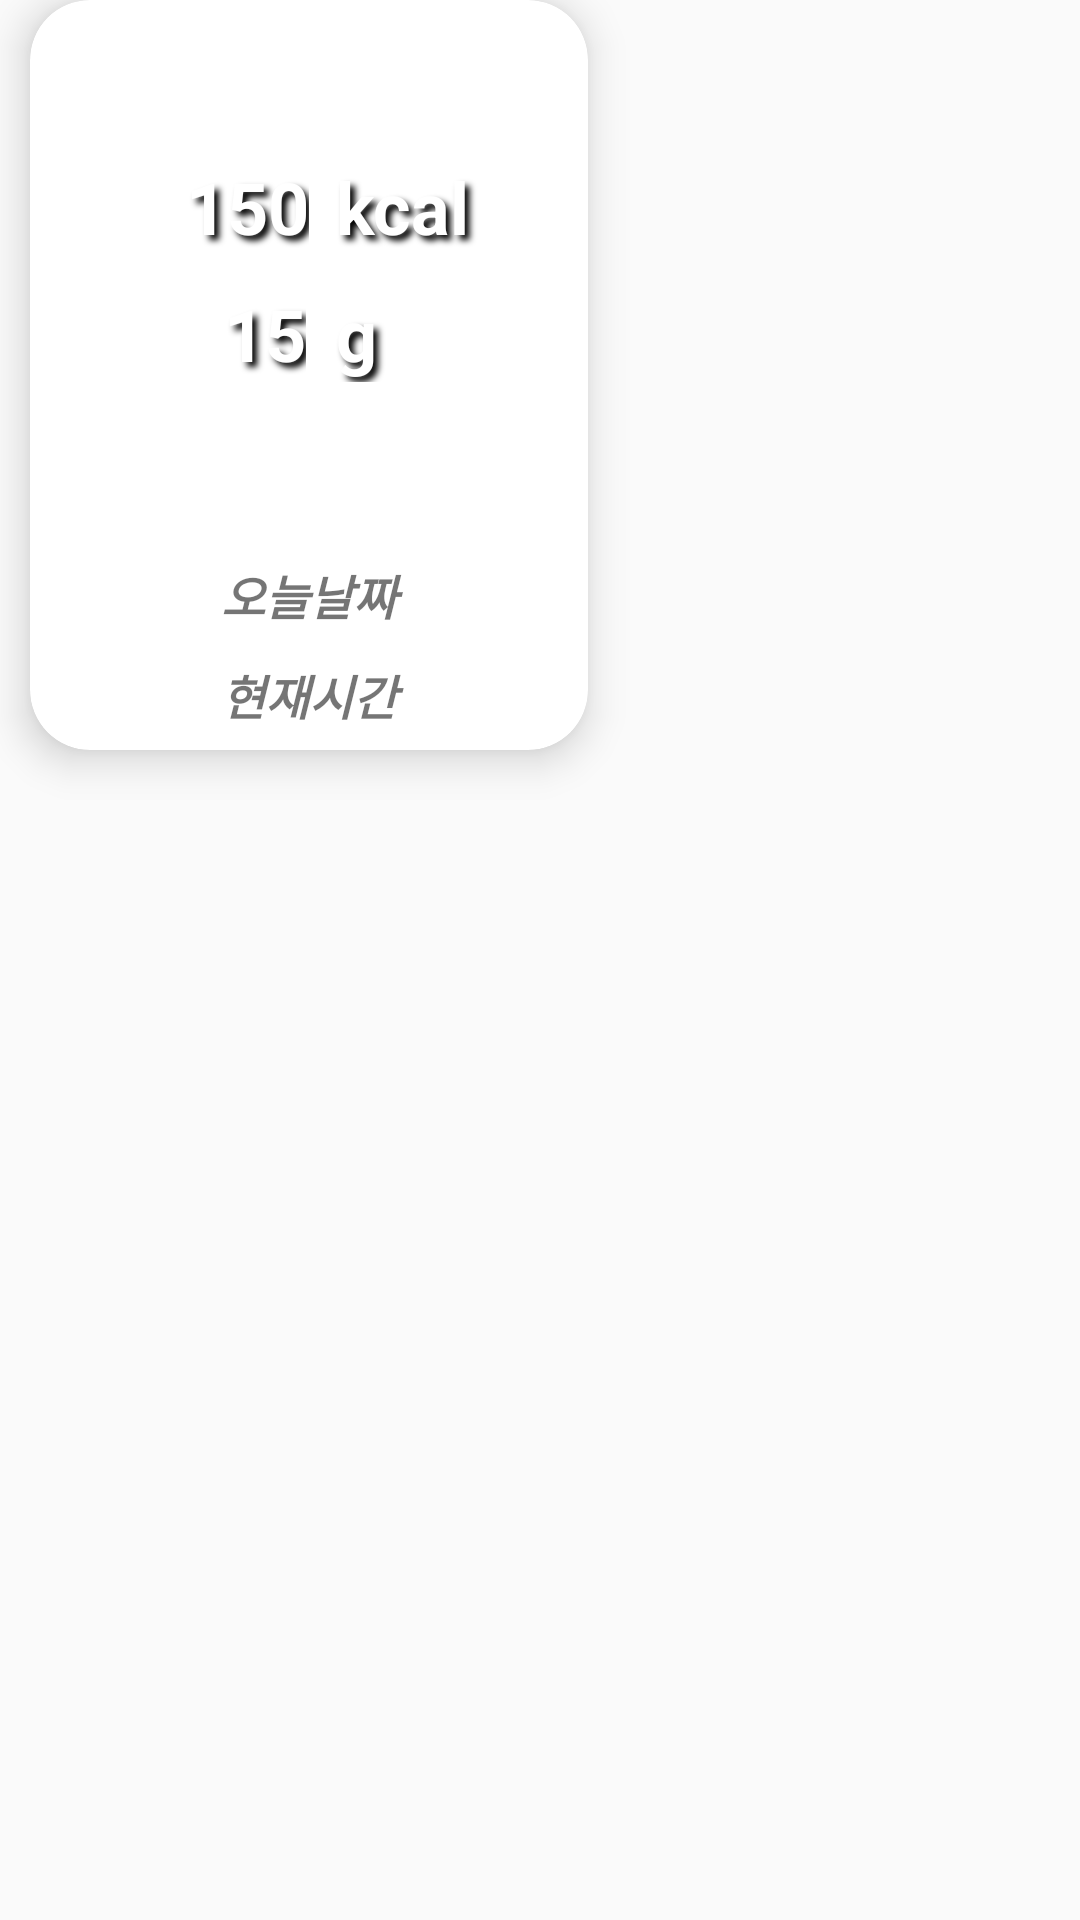

The Android layout XML behind this screen, and the referenced resources:
<!-- AndroidManifest.xml: application theme Theme.FitPartner -->
<!-- res/layout/recycler_foodlog_item.xml -->
<?xml version="1.0" encoding="utf-8"?>
<androidx.constraintlayout.widget.ConstraintLayout xmlns:android="http://schemas.android.com/apk/res/android"
    xmlns:app="http://schemas.android.com/apk/res-auto"
    xmlns:tools="http://schemas.android.com/tools"
    android:layout_width="wrap_content"
    android:layout_height="wrap_content">

    <androidx.cardview.widget.CardView
        android:layout_width="0dp"
        android:layout_height="0dp"
        android:layout_marginStart="10dp"
        android:layout_marginEnd="10dp"
        android:layout_marginBottom="10dp"
        app:cardCornerRadius="20dp"
        app:cardElevation="8dp"

        app:layout_constraintBottom_toTopOf="@+id/guideline20"
        app:layout_constraintEnd_toStartOf="@+id/guideline19"
        app:layout_constraintStart_toStartOf="parent"
        app:layout_constraintTop_toTopOf="parent">

        <androidx.constraintlayout.widget.ConstraintLayout
            android:layout_width="match_parent"
            android:layout_height="match_parent">

            <ImageView
                android:id="@+id/imageView_foodimg"
                android:layout_width="0dp"
                android:layout_height="0dp"
                android:scaleType="centerCrop"
                app:layout_constraintBottom_toTopOf="@+id/guideline21"
                app:layout_constraintEnd_toEndOf="parent"
                app:layout_constraintStart_toStartOf="parent"
                app:layout_constraintTop_toTopOf="parent"
                tools:srcCompat="@drawable/ic_baseline_add_circle_outline_24" />

            <TextView
                android:id="@+id/textView_fooddate"
                android:layout_width="wrap_content"
                android:layout_height="wrap_content"
                android:layout_marginTop="10dp"
                android:layout_marginBottom="10dp"
                android:ems="8"
                android:text="오늘날짜"
                android:textAlignment="center"
                android:textSize="16sp"
                android:textStyle="bold|italic"
                app:layout_constraintBottom_toTopOf="@+id/textView_foodtime"
                app:layout_constraintEnd_toEndOf="parent"
                app:layout_constraintStart_toStartOf="parent"
                app:layout_constraintTop_toTopOf="@+id/guideline21" />

            <TextView
                android:id="@+id/textView_foodtime"
                android:layout_width="wrap_content"
                android:layout_height="wrap_content"
                android:layout_marginBottom="10dp"
                android:text="현재시간"
                android:ems="8"
                android:textAlignment="center"
                android:textSize="16sp"
                android:textStyle="bold|italic"
                app:layout_constraintBottom_toBottomOf="parent"
                app:layout_constraintStart_toStartOf="@+id/textView_fooddate"
                app:layout_constraintTop_toBottomOf="@+id/textView_fooddate" />

            <androidx.constraintlayout.widget.Guideline
                android:id="@+id/guideline21"
                android:layout_width="wrap_content"
                android:layout_height="wrap_content"
                android:orientation="horizontal"
                app:layout_constraintGuide_begin="180dp" />

            <TextView
                android:id="@+id/textView_protein"
                android:layout_width="wrap_content"
                android:layout_height="wrap_content"
                android:layout_marginTop="5dp"
                android:layout_marginEnd="5dp"
                android:ems="2"
                android:text="15"
                android:shadowColor="#000000"
                android:shadowDx="5"
                android:shadowDy="5"
                android:shadowRadius="5"
                android:textAlignment="textEnd"
                android:textColor="#FFFFFF"
                android:textSize="24sp"
                android:textStyle="bold"
                app:layout_constraintEnd_toStartOf="@+id/guideline24"
                app:layout_constraintTop_toTopOf="@+id/guideline25" />

            <TextView
                android:id="@+id/textView_calorie"
                android:layout_width="wrap_content"
                android:layout_height="wrap_content"
                android:layout_marginEnd="4dp"
                android:layout_marginBottom="5dp"
                android:ems="2"
                android:shadowColor="#000000"
                android:shadowDx="5"
                android:shadowDy="5"
                android:shadowRadius="5"
                android:text="150"
                android:textAlignment="textEnd"
                android:textColor="#FFFFFF"
                android:textSize="24sp"
                android:textStyle="bold"
                app:layout_constraintBottom_toTopOf="@+id/guideline25"
                app:layout_constraintEnd_toStartOf="@+id/guideline24" />

            <TextView
                android:id="@+id/textView_hard_fdcal"
                android:layout_width="wrap_content"
                android:layout_height="wrap_content"
                android:layout_marginStart="5dp"
                android:ems="2"
                android:shadowColor="#000000"
                android:shadowDx="5"
                android:shadowDy="5"
                android:shadowRadius="5"
                android:text="kcal"
                android:textAlignment="textStart"
                android:textColor="#FFFFFF"
                android:textSize="24sp"
                android:textStyle="bold"
                app:layout_constraintBaseline_toBaselineOf="@id/textView_calorie"
                app:layout_constraintStart_toStartOf="@+id/guideline24" />

            <TextView
                android:id="@+id/textView_hard_fdpro"
                android:layout_width="wrap_content"
                android:layout_height="wrap_content"
                android:layout_marginStart="5dp"
                android:ems="2"
                android:text="g"
                android:shadowColor="#000000"
                android:shadowDx="5"
                android:shadowDy="5"
                android:shadowRadius="5"
                android:textAlignment="textStart"
                android:textColor="#FFFFFF"
                android:textSize="24sp"
                android:textStyle="bold"
                app:layout_constraintBaseline_toBaselineOf="@id/textView_protein"
                app:layout_constraintStart_toStartOf="@+id/guideline24" />

            <androidx.constraintlayout.widget.Guideline
                android:id="@+id/guideline24"
                android:layout_width="wrap_content"
                android:layout_height="wrap_content"
                android:orientation="vertical"
                app:layout_constraintGuide_begin="97dp" />

            <androidx.constraintlayout.widget.Guideline
                android:id="@+id/guideline25"
                android:layout_width="wrap_content"
                android:layout_height="wrap_content"
                android:orientation="horizontal"
                app:layout_constraintGuide_begin="90dp" />

        </androidx.constraintlayout.widget.ConstraintLayout>
    </androidx.cardview.widget.CardView>

    <androidx.constraintlayout.widget.Guideline
        android:id="@+id/guideline19"
        android:layout_width="wrap_content"
        android:layout_height="wrap_content"
        android:orientation="vertical"
        app:layout_constraintGuide_begin="206dp" />

    <androidx.constraintlayout.widget.Guideline
        android:id="@+id/guideline20"
        android:layout_width="wrap_content"
        android:layout_height="wrap_content"
        android:orientation="horizontal"
        app:layout_constraintGuide_begin="260dp" />
</androidx.constraintlayout.widget.ConstraintLayout>
<!-- resources referenced by this layout -->
<resources>
  <style name="Theme.FitPartner" parent="Theme.AppCompat.Light">
          
          <item name="colorPrimary">@color/purple_500</item>
          <item name="colorPrimaryVariant">@color/purple_700</item>
          <item name="colorOnPrimary">@color/white</item>
          
          <item name="colorSecondary">@color/teal_200</item>
          <item name="colorSecondaryVariant">@color/teal_700</item>
          <item name="colorOnSecondary">@color/black</item>
          
          <item name="android:statusBarColor" tools:targetApi="l">?attr/colorPrimaryVariant</item>
          
          <item name="windowActionBar">false</item>
          <item name="windowNoTitle">true</item>
  
      </style>
  <color name="purple_500">#FF6200EE</color>
  <color name="purple_700">#FF3700B3</color>
  <color name="white">#FFFFFFFF</color>
  <color name="teal_200">#FF03DAC5</color>
  <color name="teal_700">#FF018786</color>
  <color name="black">#FF000000</color>
</resources>
